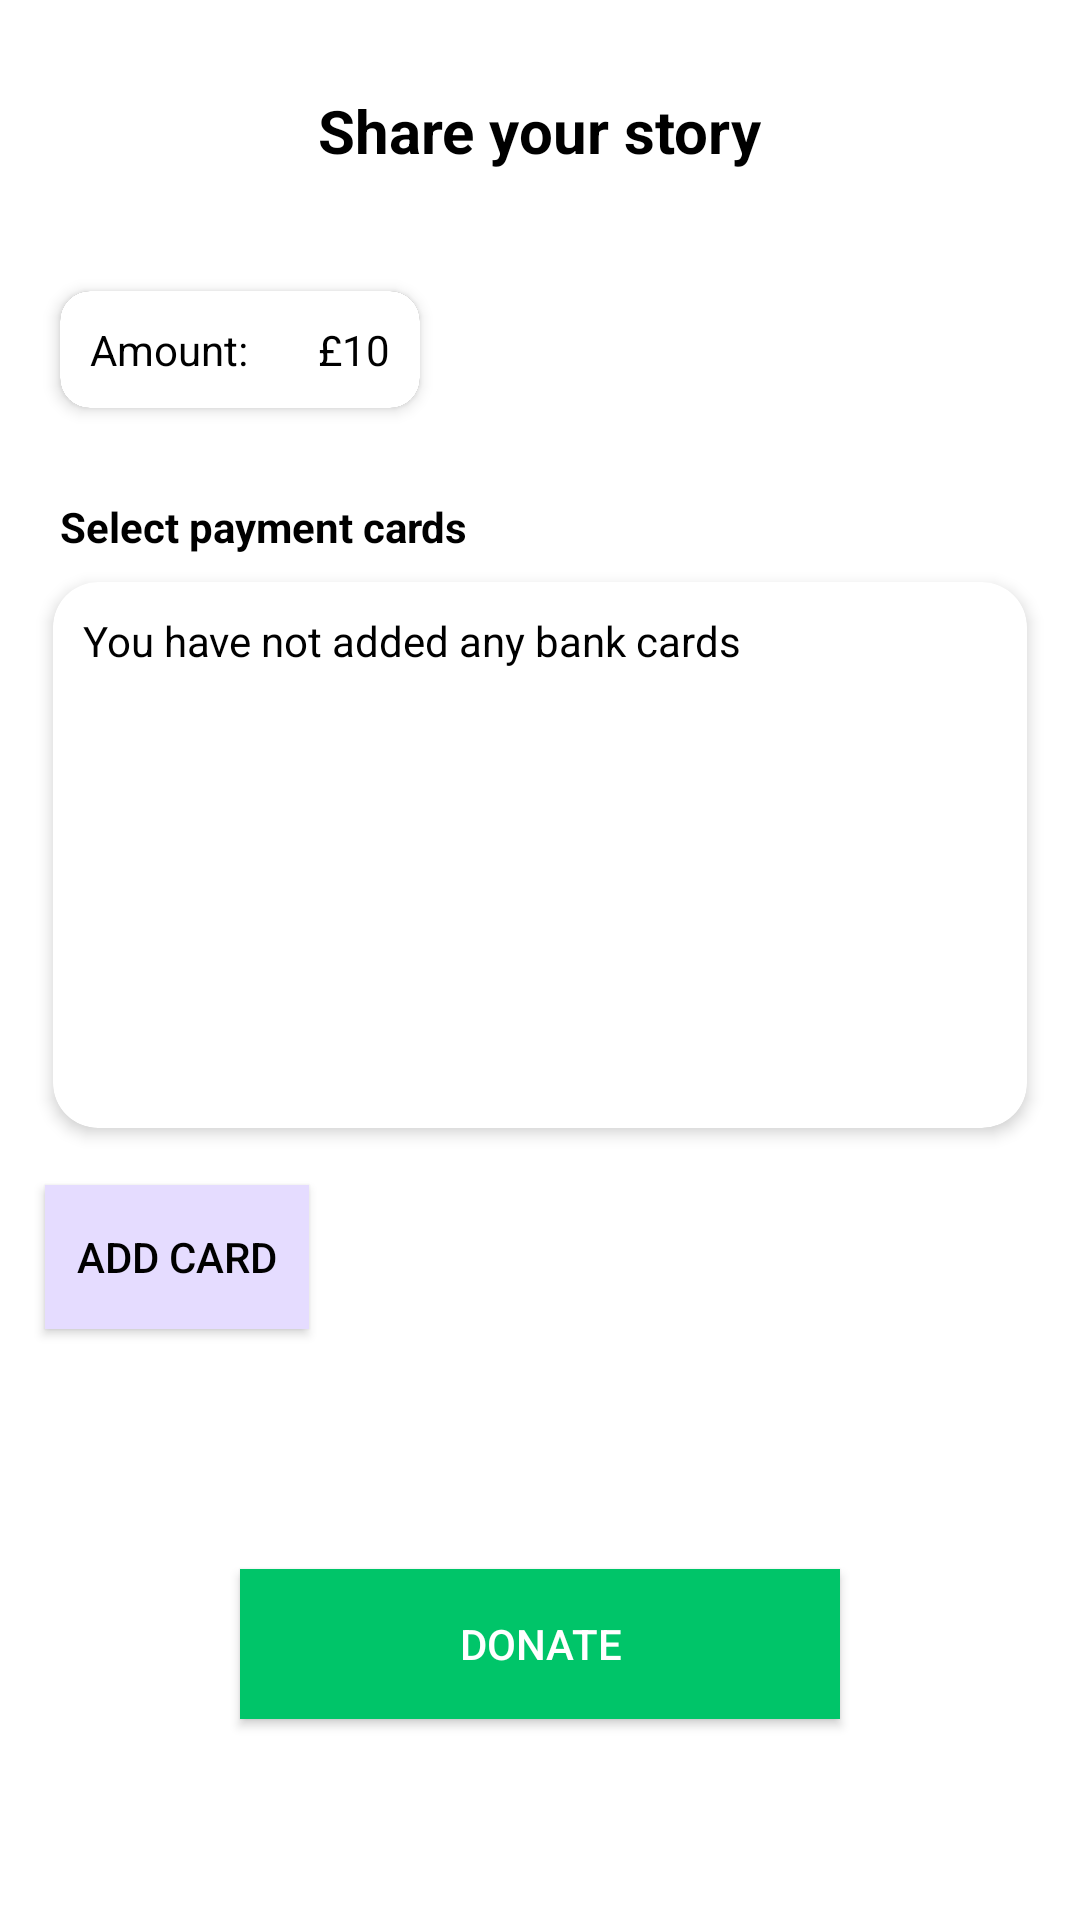

Reconstruct the res/layout file that produces this screen, plus the resources it refers to.
<!-- AndroidManifest.xml: application theme Theme.MyApplication -->
<!-- res/layout/activity_payment_page.xml -->
<?xml version="1.0" encoding="utf-8"?>
<ScrollView xmlns:android="http://schemas.android.com/apk/res/android"
    xmlns:app="http://schemas.android.com/apk/res-auto"
    xmlns:tools="http://schemas.android.com/tools"
    android:layout_width="match_parent"
    android:layout_height="match_parent"
    tools:context=".PaymentPage"
    android:background="@color/white"
    android:fillViewport="true">

    <LinearLayout
        android:layout_width="match_parent"
        android:layout_height="match_parent"
        android:orientation="vertical">

        <TextView
            android:id="@+id/textView8"
            android:layout_width="wrap_content"
            android:layout_height="wrap_content"
            android:layout_gravity="center"
            android:text="Share your story"
            android:textColor="@color/black"
            android:textSize="20sp"
            android:textStyle="bold"
            android:layout_marginTop="30dp"/>

        <androidx.cardview.widget.CardView
            android:layout_width="wrap_content"
            android:layout_height="wrap_content"
            app:cardCornerRadius="10dp"
            app:cardElevation="3dp"
            android:background="@color/white"
            android:layout_marginStart="20dp"
            android:layout_marginTop="40dp">

            <LinearLayout
                android:layout_width="120dp"
                android:layout_height="wrap_content"
                android:orientation="horizontal"
                android:background="@color/white"
                android:padding="10dp">

                <TextView
                    android:layout_width="wrap_content"
                    android:layout_height="wrap_content"
                    android:text="Amount:"
                    android:textColor="@color/black"
                    android:layout_weight="1"/>

                <TextView
                    android:id="@+id/paymentAmount"
                    android:layout_width="wrap_content"
                    android:layout_height="wrap_content"
                    android:text="£10"
                    android:textColor="@color/black"
                    android:gravity="right"
                    android:layout_weight="1"/>

            </LinearLayout>

        </androidx.cardview.widget.CardView>

        <TextView
            android:id="@+id/textView9"
            android:layout_width="match_parent"
            android:layout_height="wrap_content"
            android:text="Select payment cards"
            android:textColor="@color/black"
            android:textSize="14sp"
            android:layout_marginTop="30dp"
            android:paddingStart="20dp"
            android:textStyle="bold"/>

        <androidx.cardview.widget.CardView
            android:layout_width="match_parent"
            android:layout_height="wrap_content"
            app:cardCornerRadius="15dp"
            app:cardElevation="3dp"
            app:cardUseCompatPadding="true"
            app:cardBackgroundColor="@color/white"
            android:layout_marginStart="10dp"
            android:layout_marginEnd="10dp"
            android:minHeight="200dp">

            <TextView
                android:id="@+id/noCardsTxt"
                android:layout_width="wrap_content"
                android:layout_height="wrap_content"
                android:text="You have not added any bank cards"
                android:textColor="@color/black"
                android:padding="10dp"/>

            <androidx.recyclerview.widget.RecyclerView
                android:id="@+id/bankcardRecycler"
                android:layout_width="match_parent"
                android:layout_height="wrap_content"
                android:layout_marginTop="10dp"
                android:layout_marginBottom="10dp" />

        </androidx.cardview.widget.CardView>


        <Button
            android:id="@+id/addCardBtn"
            android:layout_width="wrap_content"
            android:layout_height="wrap_content"
            android:background="#E5DCFF"
            android:text="Add Card"
            android:textColor="@color/black"
            android:layout_marginStart="15dp"
            android:layout_marginTop="10dp"/>


        <Button
            android:id="@+id/payBtn"
            android:layout_width="200dp"
            android:layout_height="50dp"
            android:layout_marginTop="80dp"
            android:background="#00C569"
            android:text="Donate"
            android:layout_gravity="center" />



    </LinearLayout>





</ScrollView>
<!-- resources referenced by this layout -->
<resources>
  <color name="black">#FF000000</color>
  <color name="white">#FFFFFFFF</color>
  <style name="Theme.MyApplication" parent="Theme.AppCompat.NoActionBar">
          
          <item name="colorPrimary">@color/purple_500</item>
          <item name="colorPrimaryVariant">@color/purple_700</item>
          <item name="colorOnPrimary">@color/white</item>
          
          <item name="colorSecondary">@color/teal_200</item>
          <item name="colorSecondaryVariant">@color/teal_700</item>
          <item name="colorOnSecondary">@color/black</item>
          
          <item name="android:statusBarColor">@android:color/transparent</item>
          
      </style>
  <style name="Theme.AppCompat.NoActionBar">
          <item name="windowActionBar">false</item>
          <item name="windowNoTitle">true</item>
      </style>
  <color name="purple_500">#FF6200EE</color>
  <color name="purple_700">#FF3700B3</color>
  <color name="teal_200">#FF03DAC5</color>
  <color name="teal_700">#FF018786</color>
</resources>
